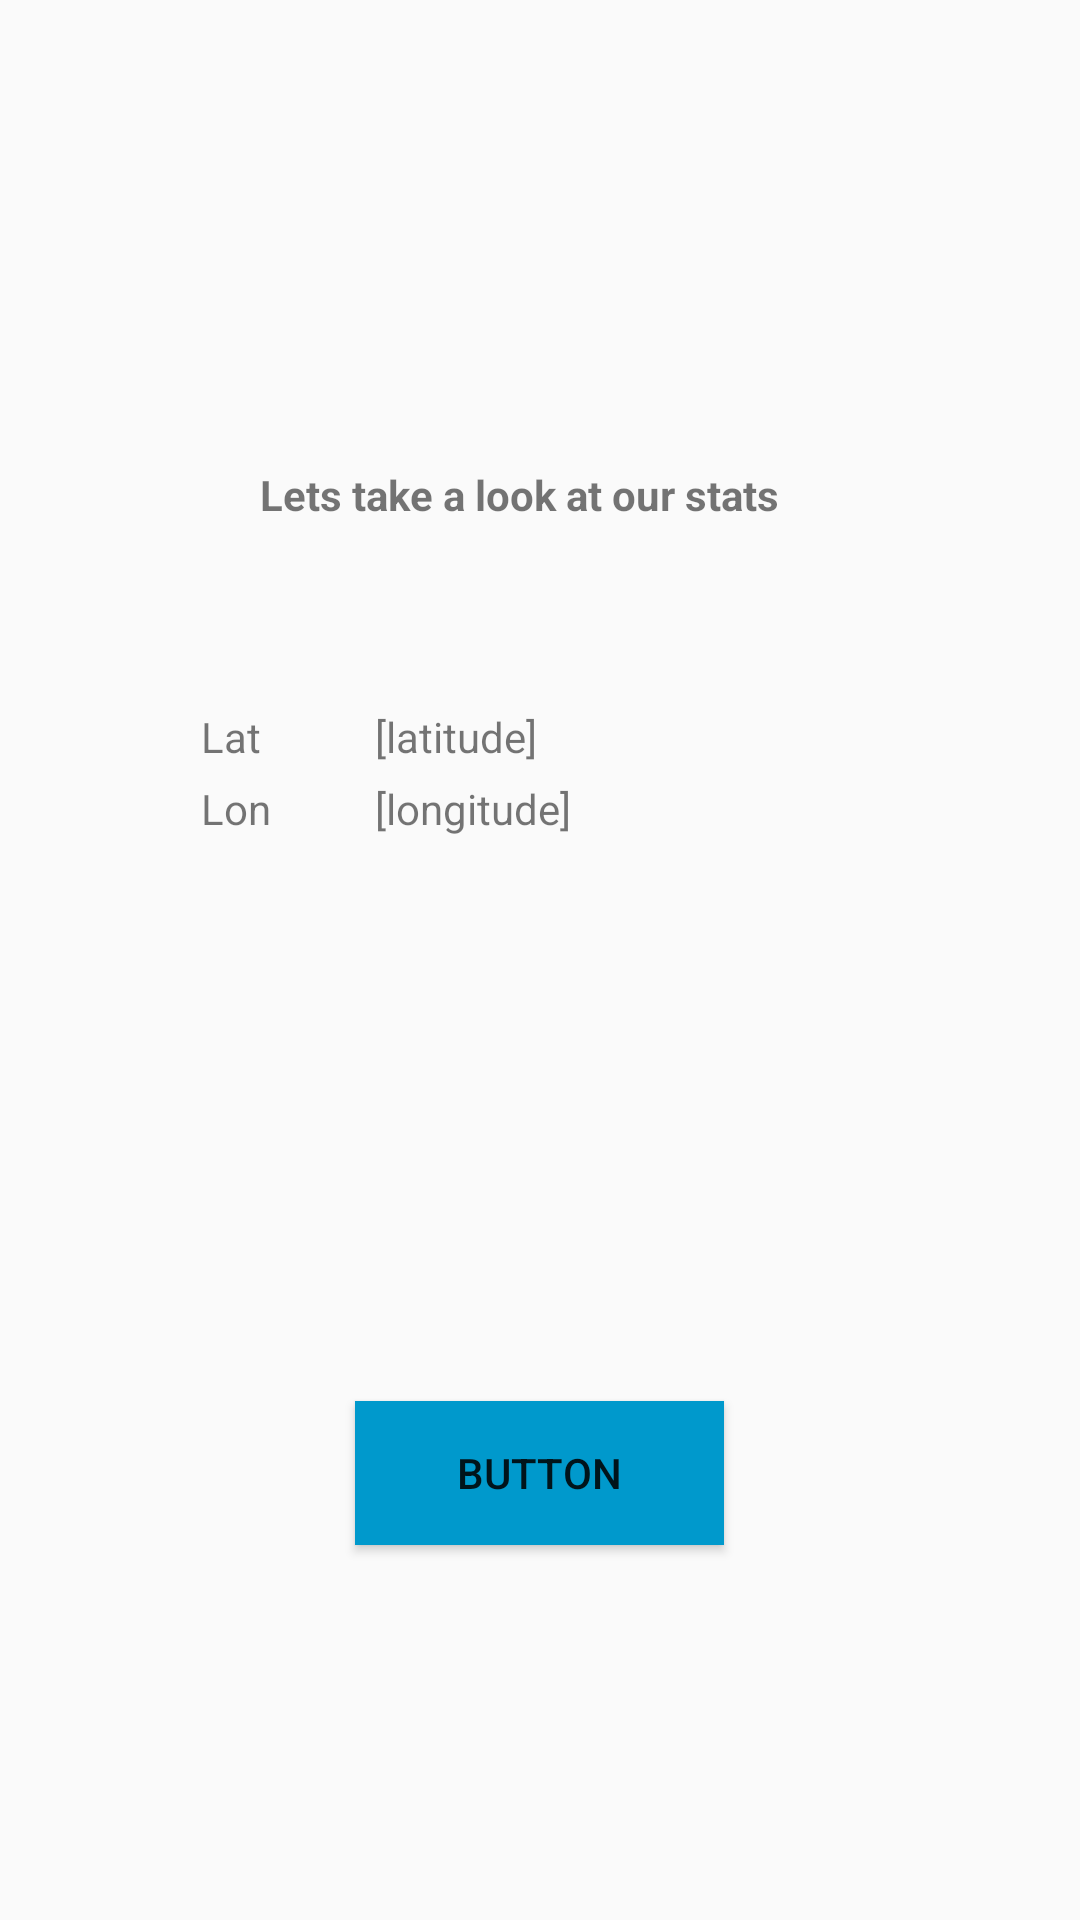

This screen was rendered from an Android layout file. Write that file and the resources it references.
<!-- AndroidManifest.xml: application theme AppTheme.NoActionBar -->
<!-- res/layout/activity_detail.xml -->
<?xml version="1.0" encoding="utf-8"?>
<RelativeLayout xmlns:android="http://schemas.android.com/apk/res/android"
    xmlns:app="http://schemas.android.com/apk/res-auto"
    xmlns:tools="http://schemas.android.com/tools"
    android:layout_width="match_parent"
    android:layout_height="match_parent"
    android:paddingLeft="16dp"
    android:paddingRight="16dp" >

    <TextView
        android:layout_width="335dp"
        android:layout_height="50dp"
        android:layout_alignParentEnd="true"
        android:layout_alignParentTop="true"
        android:layout_marginEnd="14dp"
        android:layout_marginTop="140dp"
        android:gravity="center"
        android:text="@string/Details_title"
        android:textStyle="bold" />

    <TextView
        android:id="@+id/id_label"
        android:layout_width="wrap_content"
        android:layout_height="wrap_content"
        android:layout_alignParentStart="true"
        android:layout_alignParentTop="true"
        android:layout_marginStart="51dp"
        android:layout_marginTop="236dp"
        android:layout_marginLeft="150dp"
        android:text="@string/Latitude_label" />

    <TextView
        android:id="@+id/content_label"
        android:layout_width="wrap_content"
        android:layout_height="wrap_content"
        android:layout_alignStart="@+id/id_label"
        android:layout_marginTop="260dp"
        android:text="@string/Longitude_label" />

    <TextView
        android:id="@+id/id_value"
        android:layout_width="wrap_content"
        android:layout_height="wrap_content"
        android:layout_alignParentEnd="true"
        android:layout_alignTop="@+id/id_label"
        android:layout_marginEnd="165dp"
        android:layout_marginRight="10dp"
        android:text="@string/Latitude_value" />

    <TextView
        android:id="@+id/content_value"
        android:text="@string/Longitude_value"
        android:layout_width="wrap_content"
        android:layout_height="wrap_content"
        android:layout_alignTop="@+id/content_label"
        android:layout_alignLeft="@+id/id_value" />


    <Button
        android:id="@+id/mapButton"
        android:layout_width="123dp"
        android:layout_height="wrap_content"
        android:layout_alignParentBottom="true"
        android:layout_centerHorizontal="true"
        android:layout_marginBottom="125dp"
        android:background="@android:color/holo_blue_dark"
        android:text="Button"
        tools:text="Show in Maps" />
</RelativeLayout>
<!-- resources referenced by this layout -->
<resources>
  <string name="Details_title">Lets take a look at our stats</string>
  <string name="Latitude_label">Lat</string>
  <string name="Latitude_value">[latitude]</string>
  <string name="Longitude_label">Lon</string>
  <string name="Longitude_value">[longitude]</string>
  <style name="AppTheme.NoActionBar">
          <item name="windowActionBar">false</item>
          <item name="windowNoTitle">true</item>
      </style>
</resources>
